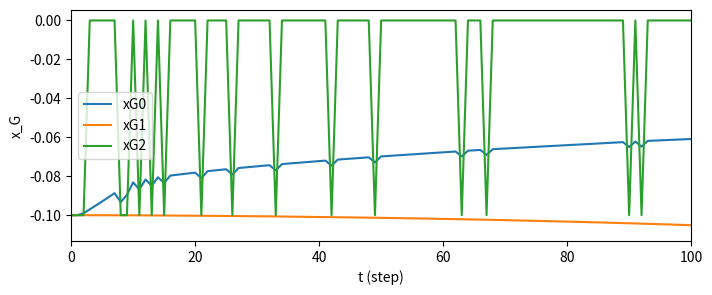

The matplotlib source for this figure:
#!/usr/bin/env python3
from math import *
import numpy as np
from matplotlib import pyplot as plt

##ユニットの各パラメータ
M  = 0.1 #[kg] ユニットの質量
c  = 1    #粘性定数
k  = 1    #バネ定数
b  = 200.0/2*0.001  #[m] ユニットの幅/2
h  = 30.0/2 *0.001   #[m] ユニットの高さ/2
hd = 20.0  *0.001        #[m] バネダンパの作用点までの距離
I  = M*(b*b + h*h)/3  #１ユニットの重心まわりの慣性モーメント
g  = 9.8    ##[m/s2]重力加速度
x_max = 10.0*0.001    ##最大変位量
AllUnits = 20         #ユニット数

##[N]衝撃力
F = 100
Attacked_unit = 10

##時間
T  = 1.0    #[s] 全体の時間
TF = 0.002     #[s] 衝撃力がかかっている時間
dt = 0.001    #[s] 微小時間
step = int(T/dt) #ステップ数


##各変数の定義
##np.array(下から数えたユニットの番号，ステップ数)
x = np.zeros( ((AllUnits,step)))    ##ユニットiのx'座標: x[i][j]，
y = np.zeros ((AllUnits,step))    ##y'座標y[i][j]
xf = np.zeros( ((AllUnits,step))) ##x座標
yf = np.zeros ((AllUnits,step))    ##y座標

x_G  = np.zeros(step)
y_G  = np.zeros(step)
x_G0 = np.zeros(step) ##G0の重心x座標
x_G1 = np.zeros(step) ##G1
x_G2 = np.zeros(step) ##G2
y_G0 = np.zeros(step) ##G0の重心y座標
y_G1 = np.zeros(step) ##G1
y_G2 = np.zeros(step) ##G2
dx_G0 = np.zeros(step) ##G0の重心速度
dx_G1 = np.zeros(step) ##G1
dx_G2 = np.zeros(step) ##G2
ddx_G0 = np.zeros(step) ##G0の重心加速度
ddx_G1 = np.zeros(step) ##G1
ddx_G2 = np.zeros(step) ##G2

theta = np.zeros (step)##角度
w = np.zeros (step)    ##角速度
dw = np.zeros (step)   ##角加速度

M_G0 = np.zeros(step) ##G0の重心
M_G1 = np.zeros(step) ##G1
M_G2 = np.zeros(step) ##G2

I_G  = np.zeros(step)
I_G0 = np.zeros(step) ##G0の慣性モーメント
I_G1 = np.zeros(step) ##G1
I_G2 = np.zeros(step) ##G2

h_G0 = np.zeros(step) ##G0
h_G1 = np.zeros(step) ##重心
h_G2 = np.zeros(step) ##重心

##各点に働く力
f1 = np.zeros (step)   ##上の結合部に働く力
f2 = np.zeros (step)   ##下の結合部に働く力
N_G1 = np.zeros (step)
N_G2 = np.zeros (step)
n_G1 = np.zeros (step)
n_G2 = np.zeros (step)
FN   = np.zeros(step)
FH   = np.zeros(step)

##初期値
x[:,0] = -b
x_G0[0] = -b
x_G1[0] = -b
x_G2[0] = -b
y[:,0] += [i*2*h+h for i in range(AllUnits)]



def IF1F2(low_unit,high_unit,s):
    """
    引数
        low_unit：フリーユニット（下）
        high_unit：フリーユニット（上）
        s：ステップ数

    """
    num = high_unit - low_unit + 1

    M_G0[s] = M*num
    M_G1[s] = M*(AllUnits-high_unit-1)
    M_G2[s] = M*low_unit
    I_G0[s] = I_G0[s-1]
    I_G1[s] = I_G1[s-1]
    I_G2[s] = I_G2[s-1]
    ##左下まわりの全体の慣性モーメント
    I_G[s] = I_G0[s]+M_G0[s]*(x_G0[s]**2+y_G0[s]**2)\
             +I_G1[s]+M_G1[s]*(x_G1[s]**2+y_G1[s]**2)\
             +I_G2[s]+M_G2[s]*(x_G2[s]**2+y_G2[s]**2)
    y_G0[s] = y_G0[s-1]
    y_G1[s] = y_G1[s-1]
    y_G2[s] = y_G2[s-1]

    print("##dx_G1[s]",dx_G1[s],"x_G1[s]",x_G1[s],"y_G1[s]",y_G1[s],"M_G1[s]",M_G1[s],"I_G1[s]",I_G1[s])
    print("##dx_G0[s]",dx_G0[s],"x_G0[s]",x_G0[s],"y_G0[s]",y_G0[s],"M_G0[s]",M_G0[s],"I_G0[s]",I_G0[s])
    print("##dx_G2[s]",dx_G2[s],"x_G2[s]",x_G2[s],"y_G2[s]",y_G2[s],"M_G2[s]",M_G2[s],"I_G2[s]",I_G2[s])



    ##全体の重心位置
    x_G[s] = (M_G0[s]*x_G0[s]+M_G1[s]*x_G1[s]+M_G2[s]*x_G2[s])/(M*AllUnits)
    y_G[s] = h*AllUnits

    f1[s]= c*(dx_G0[s]-dx_G1[s]) + k*(x[high_unit,s]-x_G1[s])  #上
    f2[s]= c*(dx_G0[s]-dx_G2[s]) + k*(x[low_unit,s]-x_G2[s])   #下


def Inertia(low_unit,high_unit,s):
    """
    G0,G1,G2の重心座標，質量，慣性モーメント，垂直抗力，を求める関数
    引数
        low_unit：フリーユニット（下）
        high_unit：フリーユニット（上）
        s：ステップ数
        G0，G1，G2の重心，質量，慣性モーメントを求める
    """
    #間のユニットの数
    num = high_unit - low_unit + 1

    ##G0の重心の座標，質量
    x_G0[s] = sum(x[low_unit:high_unit+1, s])/num #x座標
    y_G0[s] = (y[high_unit+1,s]+y[low_unit+1,s])/2#y座標
    M_G0[s] = M*num
    h_G0[s] = h*num##2h*num/2
    I_G0[s] = 0
    for i in range(low_unit, high_unit+1):
        I_G0[s] += I + M*((x[i,s]-x_G0[s])**2+(y[i,s]-y_G0[s])**2)


    ##G1の重心の座標，質量
    x_G1[s] = sum(x[high_unit+1:, s])/(AllUnits-high_unit-1) #x座標
    y_G1[s] = sum(y[high_unit+1:, s])/(AllUnits-high_unit-1)#y座標
    M_G1[s] = M*(AllUnits-high_unit-1)
    h_G1[s] = h*(AllUnits-high_unit-1)
    I_G1[s] = M_G1[s]*(h_G1[s]**2+b**2)/3
    ##G2の重心の座標，質量
    x_G2[s] = sum(x[:low_unit, s])/low_unit #x座標
    y_G2[s] = sum(y[:low_unit, s])/low_unit#y座標
    M_G2[s] = M*low_unit
    h_G2[s] = h*low_unit
    I_G2[s] = M_G2[s]*(h_G2[s]**2+b**2)/3

    ##全体の重心位置
    x_G[s] = (M_G0[s]*x_G0[s]+M_G1[s]*x_G1[s]+M_G2[s]*x_G2[s])/(M*AllUnits)
    y_G[s] = h*AllUnits
    ##左下まわりの全体の慣性モーメント
    I_G[s] = I_G0[s]+M_G0[s]*(x_G0[s]**2+y_G0[s]**2)\
             +I_G1[s]+M_G1[s]*(x_G1[s]**2+y_G1[s]**2)\
             +I_G2[s]+M_G2[s]*(x_G2[s]**2+y_G2[s]**2)


    ##G0,G1,G2に働く力
    N_G1[s] = M_G1[s]*g*sin(theta[s]) - M_G1[s]*y_G1[s]*w[s]**2 + M_G1[s]*x_G1[s]*dw[s]
    N_G2[s] = N_G1[s] + M_G0[s]*g*cos(theta[s]) - M_G0[s]*y_G0[s]*w[s]**2 + M_G0[s]*x_G0[s]*dw[s]

    f1[s]= c*(dx_G0[s]-dx_G1[s]) + k*(x[high_unit,s]-x_G1[s])  #上
    f2[s]= c*(dx_G0[s]-dx_G2[s]) + k*(x[low_unit,s]-x_G2[s])   #下
    if theta[s] < 0.1:
        FH[s] = f2[s]
        FN[s] = M*AllUnits*g

def impulse(unit,s):
    """
    衝撃力が働いている間のG0,G1,G2のx座標y座標及び，回転角度を求める関数
    引数
        unit:衝撃が与えられたユニット
        s :ステップ数
    """

    ##t_s+1における速度と座標
    dx_G0[s+1] = dx_G0[s] + (F-(f1[s]+f2[s]))*dt/M
    x_G0[s+1]  = x_G0[s] + dx_G0[s]*dt
    ##上 G1###
    ##G1の速度，座標
    dx_G1[s+1] = dx_G1[s] +f1[s]*dt/M_G1[s]
    x_G1[s+1]  = x_G1[s] + dx_G1[s]*dt

    ##角速度，角度
    dw[s] = (F*h*(2*unit+1) + M*AllUnits*g*(sin(theta[s])*y_G[s] - cos(theta[s])*x_G[s]))/I_G[s]
    w[s+1] = w[s]+ dw[s]*dt
    theta[s+1] =  theta[s] + w[s]*dt
    print("$x_G",x_G[s],"y_G",y_G[s],"I_G",I_G[s],"dw[s]",dw[s],"w[s+1]",w[s+1],"theta[s+1]",theta[s+1])

    dx_G2[s+1] = 0
    x_G2[s+1] = -b
    # dw[s] = 0
    # w[s+1] = 0
    # theta[s+1] = 0

def PosRotate(unit,s):
    """
    重心座標，回転角度を求める関数
    引数
        unit:衝撃が与えられたユニット
        s:ステップ数
    """
    ##G0の加速度
    DDXG0 = (f1[s] + f2[s])/M_G0[s] - g*sin(theta[s]) -x_G0[s]*w[s]**2 + y_G0[s]*dw[s]
    ##G0の速度
    dx_G0[s+1] = dx_G0[s] + DDXG0*dt
    ##G0のx座標
    x_G0[s+1]  = x_G0[s]  + dx_G0[s]*dt

    ##G1の加速度
    DDXG1 =  - f1[s]/M_G1[s] - g*sin(theta[s]) -x_G1[s]*w[s]**2 - y_G1[s]*dw[s]
    ##G1の速度
    dx_G1[s+1] = dx_G1[s] + DDXG1*dt
    ##G1のx'座標
    x_G1[s+1]  = x_G1[s]  + dx_G1[s]*dt

    ##角速度，角度
    dw[s]  = M*AllUnits*g*(sin(theta[s])*y_G[s] - cos(theta[s])*x_G[s])/I_G[s]
    w[s+1] = w[s] + dw[s]*dt
    theta[s+1] =  theta[s] + w[s]*dt

def impulse_high(s):
    """
    運動量保存則
        M_G0[s]*dx_G0[s] + M*dx_G1[s] = (M_G0[s]+M)*dx_G0[s+1]

    引数
        s:ステップ数
    """
    dx_G0[s+1] = (M_G0[s]*dx_G0[s]+M*dx_G1[s])/(M_G0[s]+M)
    x_G0[s+1]  = x_G0[s] + dx_G0[s]*dt

    DDXG1 =  - f1[s]/M_G1[s] - g*sin(theta[s]) -x_G1[s]*w[s]**2 - y_G1[s]*dw[s]
    ##G1の速度
    dx_G1[s+1] = dx_G1[s] + DDXG1*dt
    ##G1のx'座標
    x_G1[s+1]  = x_G1[s]  + dx_G1[s]*dt

    x_G2[s+1] = x_G2[s]
    ##角速度，角度
    dw[s]  = M*AllUnits*g*(sin(theta[s])*y_G[s] + cos(theta[s])*x_G[s])/I_G[s]
    w[s+1] = w[s] + dw[s]*dt
    theta[s+1] =  theta[s] + w[s]*dt


def impulse_low(s):
    """
    運動量保存則
        M_G0[s]*dx_G0[s] + M*dx_G2[s] = (M_G0[s]+M)*dx_G0[s+1]
    dx_G2[s] = 0より
        M_G0[s]*dx_G0[s] = (M_G0[s]+M)*dx_G0[s+1]

    引数
        s:ステップ数
    """
    dx_G0[s+1] = dx_G0[s]*M_G0[s]/(M_G0[s]+M)
    x_G0[s+1]  = x_G0[s] + dx_G0[s]*dt

    DDXG1 =  - f1[s]/M_G1[s] - g*sin(theta[s]) -x_G1[s]*w[s]**2 - y_G1[s]*dw[s]
    ##G1の速度
    dx_G1[s+1] = dx_G1[s] + DDXG1*dt
    ##G1のx'座標
    x_G1[s+1]  = x_G1[s]  + dx_G1[s]*dt


    x_G2[s+1] = x_G2[s]

    ##角速度，角度
    dw[s]  = M*AllUnits*g*(sin(theta[s])*y_G[s] + cos(theta[s])*x_G[s])/I_G[s]
    w[s+1] = w[s] + dw[s]*dt
    theta[s+1] =  theta[s] + w[s]*dt

def xy(low_unit,high_unit,s):

    x[:low_unit,s] = -b
    x[low_unit:high_unit+1,s] = x[low_unit:high_unit+1,s-1] + x_G0[s] - x_G0[s-1]
    x[high_unit+1:,s] = x_G1[s]
    y[:,s] = y[:,0]

    xf[:,s] = xf[:,s-1] + x[:,s]*cos(theta[s]) - y[:,s]*sin(theta[s])
    yf[:,s] = yf[:,s-1] + x[:,s]*sin(theta[s]) + y[:,s]*cos(theta[s])

low = Attacked_unit
high  = Attacked_unit
print("#####################################################################################")
print("#####################################################################################")
print("#####################################################################################")


for t in range(step-1):
    print("---------------------------------------------------------------------------------")
    print("t:",t*dt,"low:",low,"high:",high)
    if t == 0:
        Inertia(low,high,t)
        print(0.00)
    else:
        IF1F2(low,high,t)
        print(0.1)

    if t < int(TF/dt):
        impulse(Attacked_unit,t)
        xy(low,high,t)
        print("<1>")
    else:

        if x[low,t-1]-(-b) > x_max or x[low,t-1]-(-b) < -x_max:
            impulse_low(t)
            xy(low,high,t)
            low -= 1
            Inertia(low,high,t)
            print("<2>")


        elif x[high,t-1]-x_G1[t] > x_max or x[high,t-1]-x_G1[t] < -x_max:
            impulse_high(t)
            xy(low,high,t)
            high  += 1
            Inertia(low,high,t)
            print("<3>")

        else:
            PosRotate(Attacked_unit,t)
            xy(low,high,t)
            print("<4>")

    if high == 18 or low == 1:
        break
    if theta[t] < 0:
        theta[t] = 0
    if theta[t] > pi/2:
        break

    print("x_G",x_G[t],"y_G",y_G[t],"I_G",I_G[t])

    print("M_G0",M_G0[t],"x_G0[t]",x_G0[t],"dx_G0[t]",dx_G0[t])
    print("M_G1",M_G1[t],"x_G1[t]",x_G1[t],"dx_G1[t]",dx_G1[t])
    print("theta",theta[t])
    print("f1",f1[t],"f2",f2[t])
#
plt.figure(figsize=(8,3))
# t vs x のグラフ
plt.plot(x_G0,label = "xG0")
plt.plot(x_G1,label = "xG1")
plt.plot(x_G2,label = "xG2")
# #
# plt.plot(I_G0,label = "IG0")
# plt.plot(I_G1,label = "IG1")
# plt.plot(I_G2,label = "IG2")
#
# plt.plot(f1,label = "f1")
# plt.plot(f2,label = "f2")

plt.xlim(0,100)
plt.xlabel('t (step)')
plt.ylabel('x_G')
plt.legend()
plt.show()
#
# plt.figure(figsize=(8,3))
# # t vs x のグラフ
# plt.plot(theta,label = "theta")
#
# # #
# # plt.plot(I_G0,label = "IG0")
# # plt.plot(I_G1,label = "IG1")
# # plt.plot(I_G2,label = "IG2")
# #
# # plt.plot(f1,label = "f1")
# # plt.plot(f2,label = "f2")
#
# plt.xlim(0,1000)
# plt.xlabel('t (step)')
# plt.ylabel('theta')
# plt.legend()
# plt.show()

# dw2 = 0
# w2 = np.zeros(step)
# theta2 = np.zeros(step)
# M2 = M * AllUnits
# I2 = M*AllUnits*((h*AllUnits)**2+b**2)/3+M*AllUnits*((h*AllUnits)**2+b**2)
# for t in range(step-1):
#     if t < int(TF/dt):
#         dw2 = (F*h*(2*Attacked_unit+1) + M2*g*(h*AllUnits*sin(theta2[t])-b*cos(theta2[t])))/I2
#         w2[t+1] = w2[t] + dw2*dt
#         theta2[t+1] = theta2[t] + w2[t]*dt
#     else:
#         dw2 = (M2*g*(h*AllUnits*sin(theta2[t])-b*cos(theta2[t])))/I2
#         w2[t+1] = w2[t] + dw2*dt
#         theta2[t+1] = theta2[t] + w2[t]*dt
#     if theta2[t] < 0:
#         theta2[t] = 0
#     if theta2[t] > pi/2:
#         break
#
# plt.figure(figsize=(8,3))
# # t vs x のグラフ
# plt.plot(theta2,label = "theta2")
#
# # #
# # plt.plot(I_G0,label = "IG0")
# # plt.plot(I_G1,label = "IG1")
# # plt.plot(I_G2,label = "IG2")
# #
# # plt.plot(f1,label = "f1")
# # plt.plot(f2,label = "f2")
#
# plt.xlim(0,1000)
# plt.xlabel('t (step)')
# plt.ylabel('theta2')
# plt.legend()
# plt.show()
